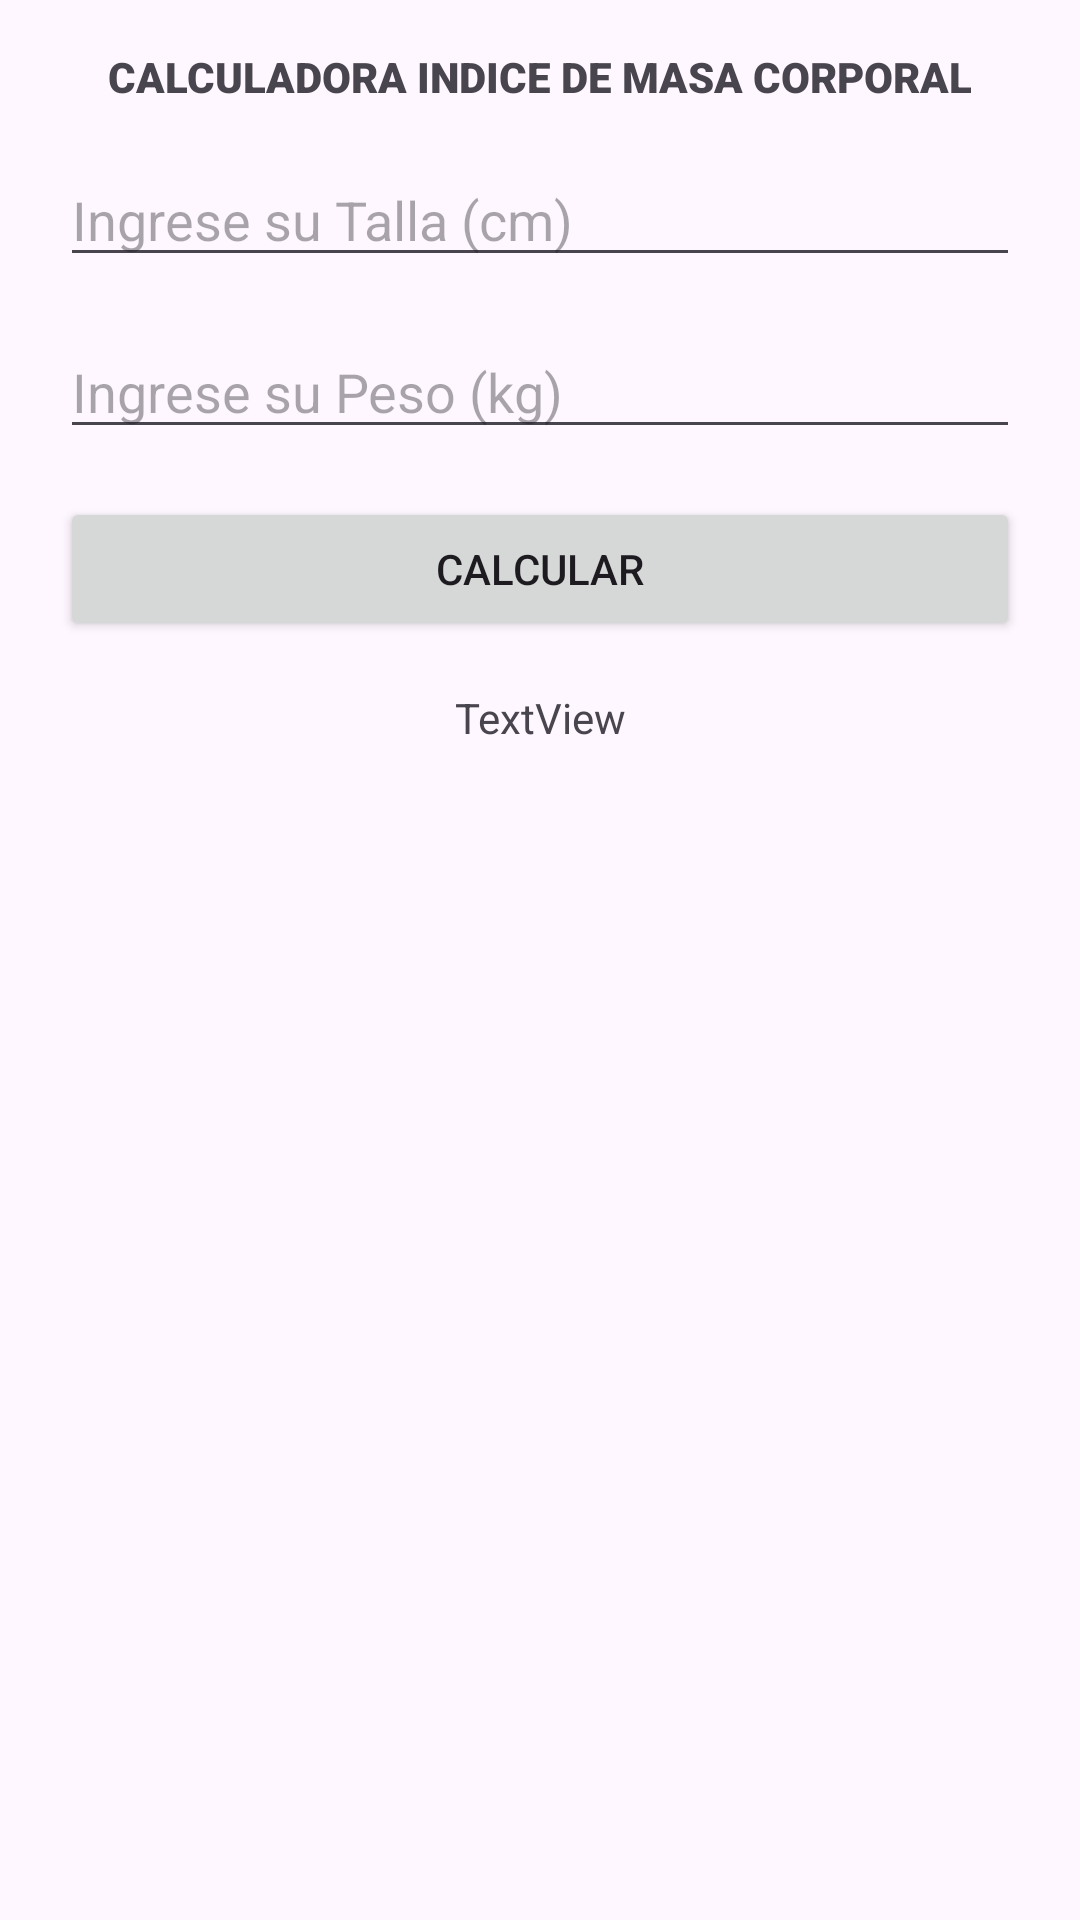

Here is an Android app screen rendered from its layout file. Give the layout XML and the strings, colors and styles it references.
<!-- AndroidManifest.xml: application theme Theme.AppProyectoKotlin -->
<!-- res/layout/activity_imc.xml -->
<?xml version="1.0" encoding="utf-8"?>
<androidx.constraintlayout.widget.ConstraintLayout xmlns:android="http://schemas.android.com/apk/res/android"
    xmlns:app="http://schemas.android.com/apk/res-auto"
    xmlns:tools="http://schemas.android.com/tools"
    android:layout_width="match_parent"
    android:layout_height="match_parent"
    android:paddingLeft="20dp"
    android:paddingRight="20dp"
    tools:context=".ImcActivity">

    <TextView
        android:id="@+id/textView9"
        android:layout_width="wrap_content"
        android:layout_height="wrap_content"
        android:layout_marginTop="16dp"
        android:fontFamily="sans-serif-black"
        android:text="@string/tituloimc"
        android:textAlignment="center"
        app:layout_constraintEnd_toEndOf="parent"
        app:layout_constraintStart_toStartOf="parent"
        app:layout_constraintTop_toTopOf="parent" />

    <EditText
        android:id="@+id/ettalla"
        android:layout_width="0dp"
        android:layout_height="wrap_content"
        android:layout_marginTop="16dp"
        android:ems="10"
        android:hint="@string/textettalla"
        android:inputType="number|numberDecimal"
        app:layout_constraintEnd_toEndOf="parent"
        app:layout_constraintStart_toStartOf="parent"
        app:layout_constraintTop_toBottomOf="@+id/textView9"
        tools:ignore="TouchTargetSizeCheck" />

    <EditText
        android:id="@+id/etpeso"
        android:layout_width="0dp"
        android:layout_height="wrap_content"
        android:layout_marginTop="16dp"
        android:ems="10"
        android:hint="@string/textetpeso"
        android:inputType="number|numberDecimal"
        app:layout_constraintEnd_toEndOf="parent"
        app:layout_constraintStart_toStartOf="parent"
        app:layout_constraintTop_toBottomOf="@+id/ettalla"
        tools:ignore="TouchTargetSizeCheck" />

    <Button
        android:id="@+id/btncalcularimc"
        android:layout_width="0dp"
        android:layout_height="wrap_content"
        android:layout_marginTop="16dp"
        android:text="@string/textbtncalcular"
        app:layout_constraintEnd_toEndOf="parent"
        app:layout_constraintStart_toStartOf="parent"
        app:layout_constraintTop_toBottomOf="@+id/etpeso" />

    <TextView
        android:id="@+id/tvdiagnostico"
        android:layout_width="wrap_content"
        android:layout_height="wrap_content"
        android:layout_marginTop="16dp"
        android:text="TextView"
        app:layout_constraintEnd_toEndOf="parent"
        app:layout_constraintStart_toStartOf="parent"
        app:layout_constraintTop_toBottomOf="@+id/btncalcularimc" />
</androidx.constraintlayout.widget.ConstraintLayout>
<!-- resources referenced by this layout -->
<resources>
  <string name="textbtncalcular">CALCULAR</string>
  <string name="textetpeso">Ingrese su Peso (kg)</string>
  <string name="textettalla">Ingrese su Talla (cm)</string>
  <string name="tituloimc">CALCULADORA INDICE DE MASA CORPORAL</string>
  <style name="Theme.AppProyectoKotlin" parent="Base.Theme.AppProyectoKotlin" />
  <style name="Base.Theme.AppProyectoKotlin" parent="Theme.Material3.DayNight.NoActionBar">
          
          
      </style>
</resources>
